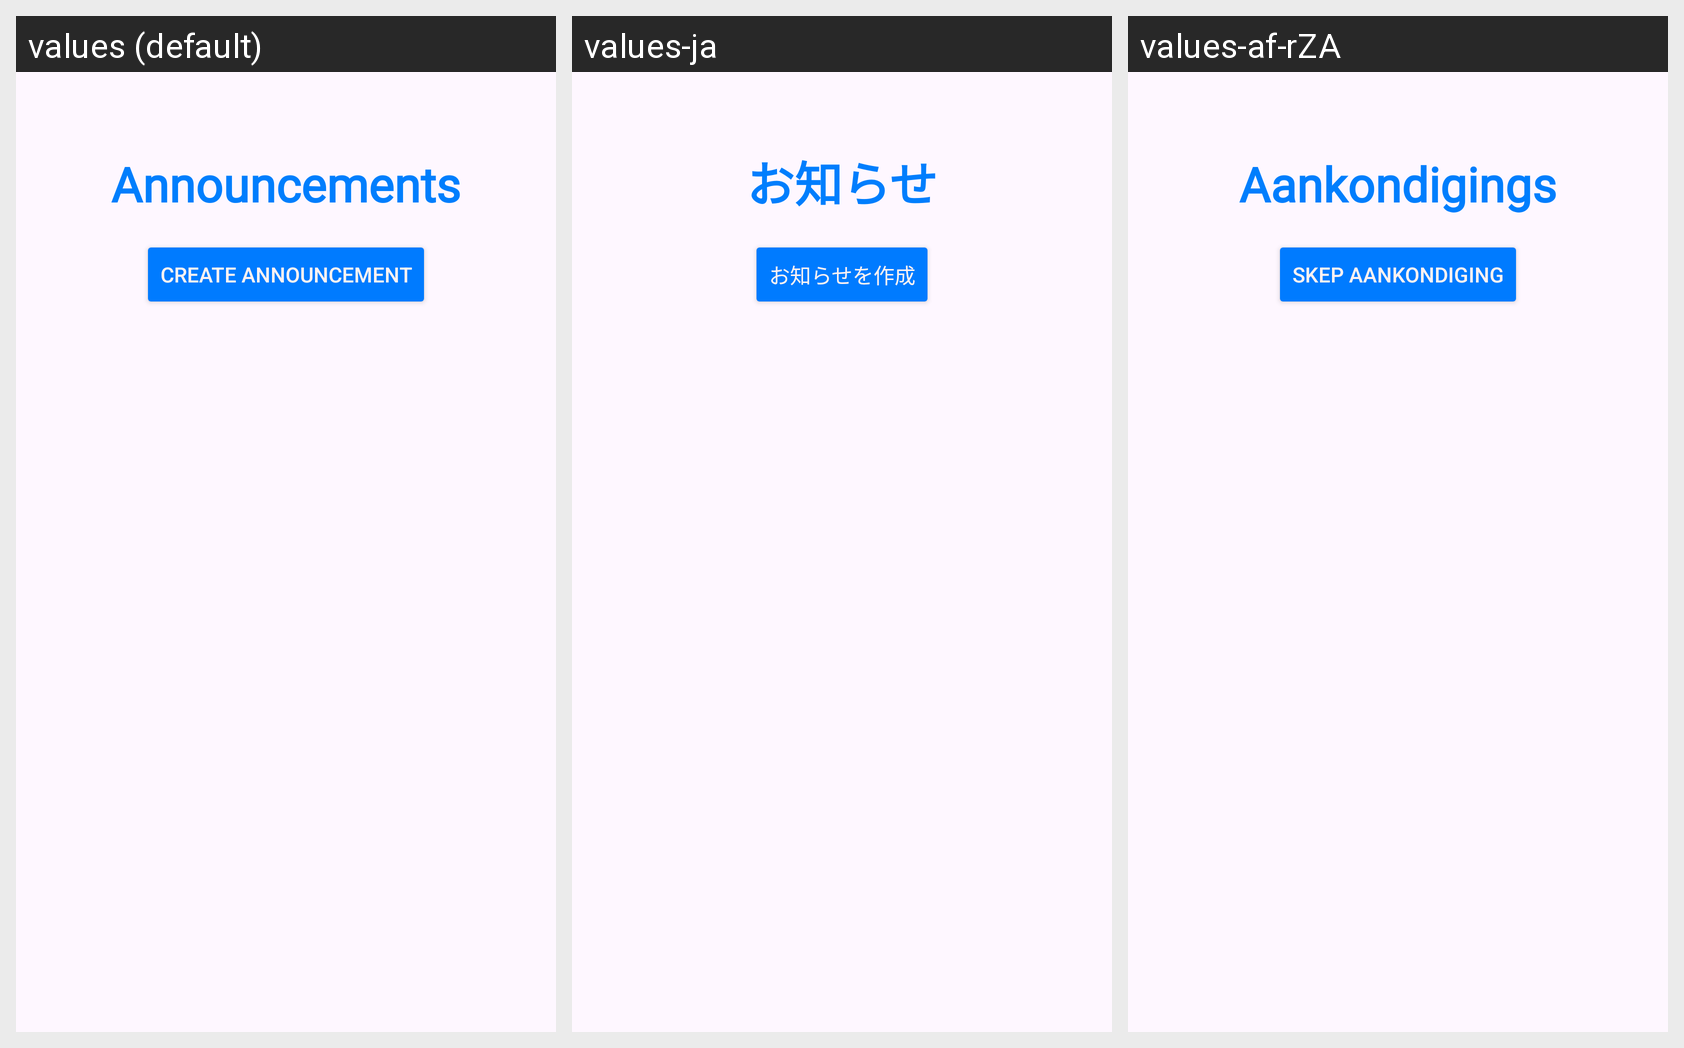

Here is an Android app screen in its default locale and in the app's own translations. Write out the translated-string differences for the strings that appear on this screen.
Android screen res/layout/fragment_home_page.xml rendered under 3 locales, left to right: values (default), values-ja, values-af-rZA. Device: Nexus 5 (rendered at 1080×1920; each locale shown at half size, 540×960, under a caption strip naming it); theme Theme.HuddleUpFrontend.
Strings drawn on this screen, with the default value and each locale's value (text and hints the layout hard-codes, and strings that could not be matched under every locale, appear in the picture but are not listed):

announcements_title
  values: Announcements
  values-ja: お知らせ
  values-af-rZA: Aankondigings

create_announcement_button
  values: Create Announcement
  values-ja: お知らせを作成
  values-af-rZA: Skep Aankondiging
